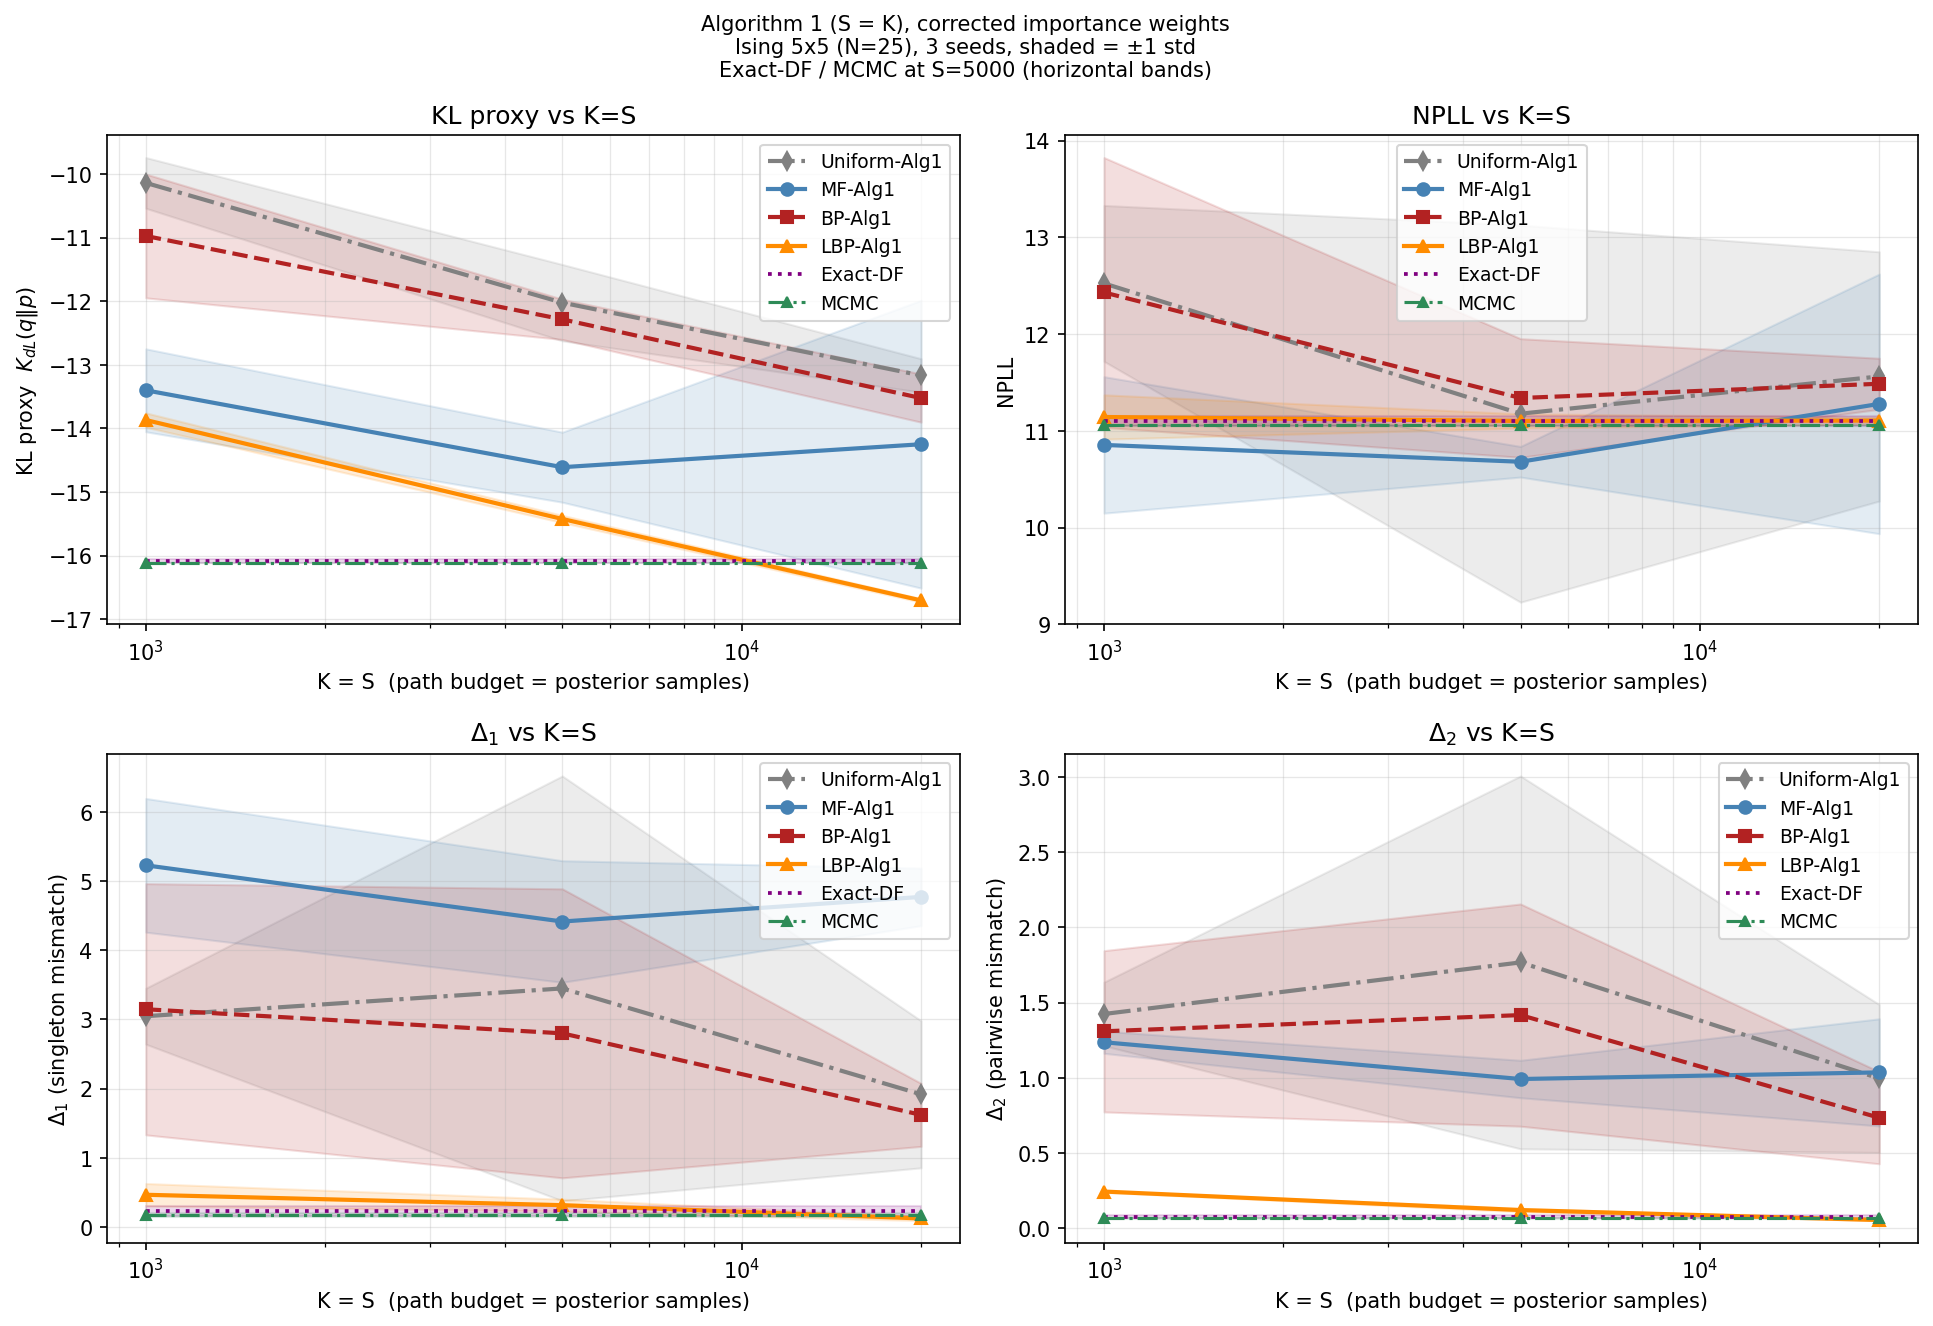

The data file committed next to this chart (first rows):
method, metric, K=S, mean, std
Uniform-Alg1, delta1, 1000, 3.048, 0.4042
Uniform-Alg1, delta1, 5000, 3.449, 3.071
Uniform-Alg1, delta1, 20000, 1.919, 1.063
Uniform-Alg1, delta2, 1000, 1.424, 0.2119
Uniform-Alg1, delta2, 5000, 1.768, 1.24
Uniform-Alg1, delta2, 20000, 0.9956, 0.4916
Uniform-Alg1, kl, 1000, -10.14, 0.3988
Uniform-Alg1, kl, 5000, -12.02, 0.6005
Uniform-Alg1, kl, 20000, -13.17, 0.2637
Uniform-Alg1, npll, 1000, 12.52, 0.8058
Uniform-Alg1, npll, 5000, 11.18, 1.949
Uniform-Alg1, npll, 20000, 11.56, 1.288
MF-Alg1, delta1, 1000, 5.229, 0.9667
MF-Alg1, delta1, 5000, 4.417, 0.8793
MF-Alg1, delta1, 20000, 4.773, 0.4153
MF-Alg1, delta2, 1000, 1.237, 0.07374
MF-Alg1, delta2, 5000, 0.9921, 0.1245
MF-Alg1, delta2, 20000, 1.036, 0.3564
MF-Alg1, kl, 1000, -13.4, 0.6522
MF-Alg1, kl, 5000, -14.61, 0.5507
MF-Alg1, kl, 20000, -14.25, 2.263
MF-Alg1, npll, 1000, 10.85, 0.7055
MF-Alg1, npll, 5000, 10.68, 0.1583
MF-Alg1, npll, 20000, 11.28, 1.342
BP-Alg1, delta1, 1000, 3.148, 1.816
BP-Alg1, delta1, 5000, 2.8, 2.089
BP-Alg1, delta1, 20000, 1.621, 0.4557
BP-Alg1, delta2, 1000, 1.309, 0.5363
BP-Alg1, delta2, 5000, 1.417, 0.7389
BP-Alg1, delta2, 20000, 0.7345, 0.3061
BP-Alg1, kl, 1000, -10.97, 0.9734
BP-Alg1, kl, 5000, -12.28, 0.3165
BP-Alg1, kl, 20000, -13.52, 0.3792
BP-Alg1, npll, 1000, 12.43, 1.395
BP-Alg1, npll, 5000, 11.34, 0.6132
BP-Alg1, npll, 20000, 11.49, 0.2634
LBP-Alg1, delta1, 1000, 0.4658, 0.163
LBP-Alg1, delta1, 5000, 0.3156, 0.08594
LBP-Alg1, delta1, 20000, 0.1234, 0.03178
LBP-Alg1, delta2, 1000, 0.2438, 0.005014
LBP-Alg1, delta2, 5000, 0.1207, 0.01142
LBP-Alg1, delta2, 20000, 0.05407, 0.003780
LBP-Alg1, kl, 1000, -13.87, 0.1124
LBP-Alg1, kl, 5000, -15.42, 0.0574
LBP-Alg1, kl, 20000, -16.71, 0.02814
LBP-Alg1, npll, 1000, 11.14, 0.2292
LBP-Alg1, npll, 5000, 11.1, 0.07352
LBP-Alg1, npll, 20000, 11.11, 0.03601
Exact-DF, delta1, 1000, 0.2342, 0.07472
Exact-DF, delta1, 5000, 0.2342, 0.07472
Exact-DF, delta1, 20000, 0.2342, 0.07472
Exact-DF, delta2, 1000, 0.07705, 0.007519
Exact-DF, delta2, 5000, 0.07705, 0.007519
Exact-DF, delta2, 20000, 0.07705, 0.007519
Exact-DF, kl, 1000, -16.09, 0.02737
Exact-DF, kl, 5000, -16.09, 0.02737
Exact-DF, kl, 20000, -16.09, 0.02737
Exact-DF, npll, 1000, 11.1, 0.0513
Exact-DF, npll, 5000, 11.1, 0.0513
Exact-DF, npll, 20000, 11.1, 0.0513
... 12 more rows
